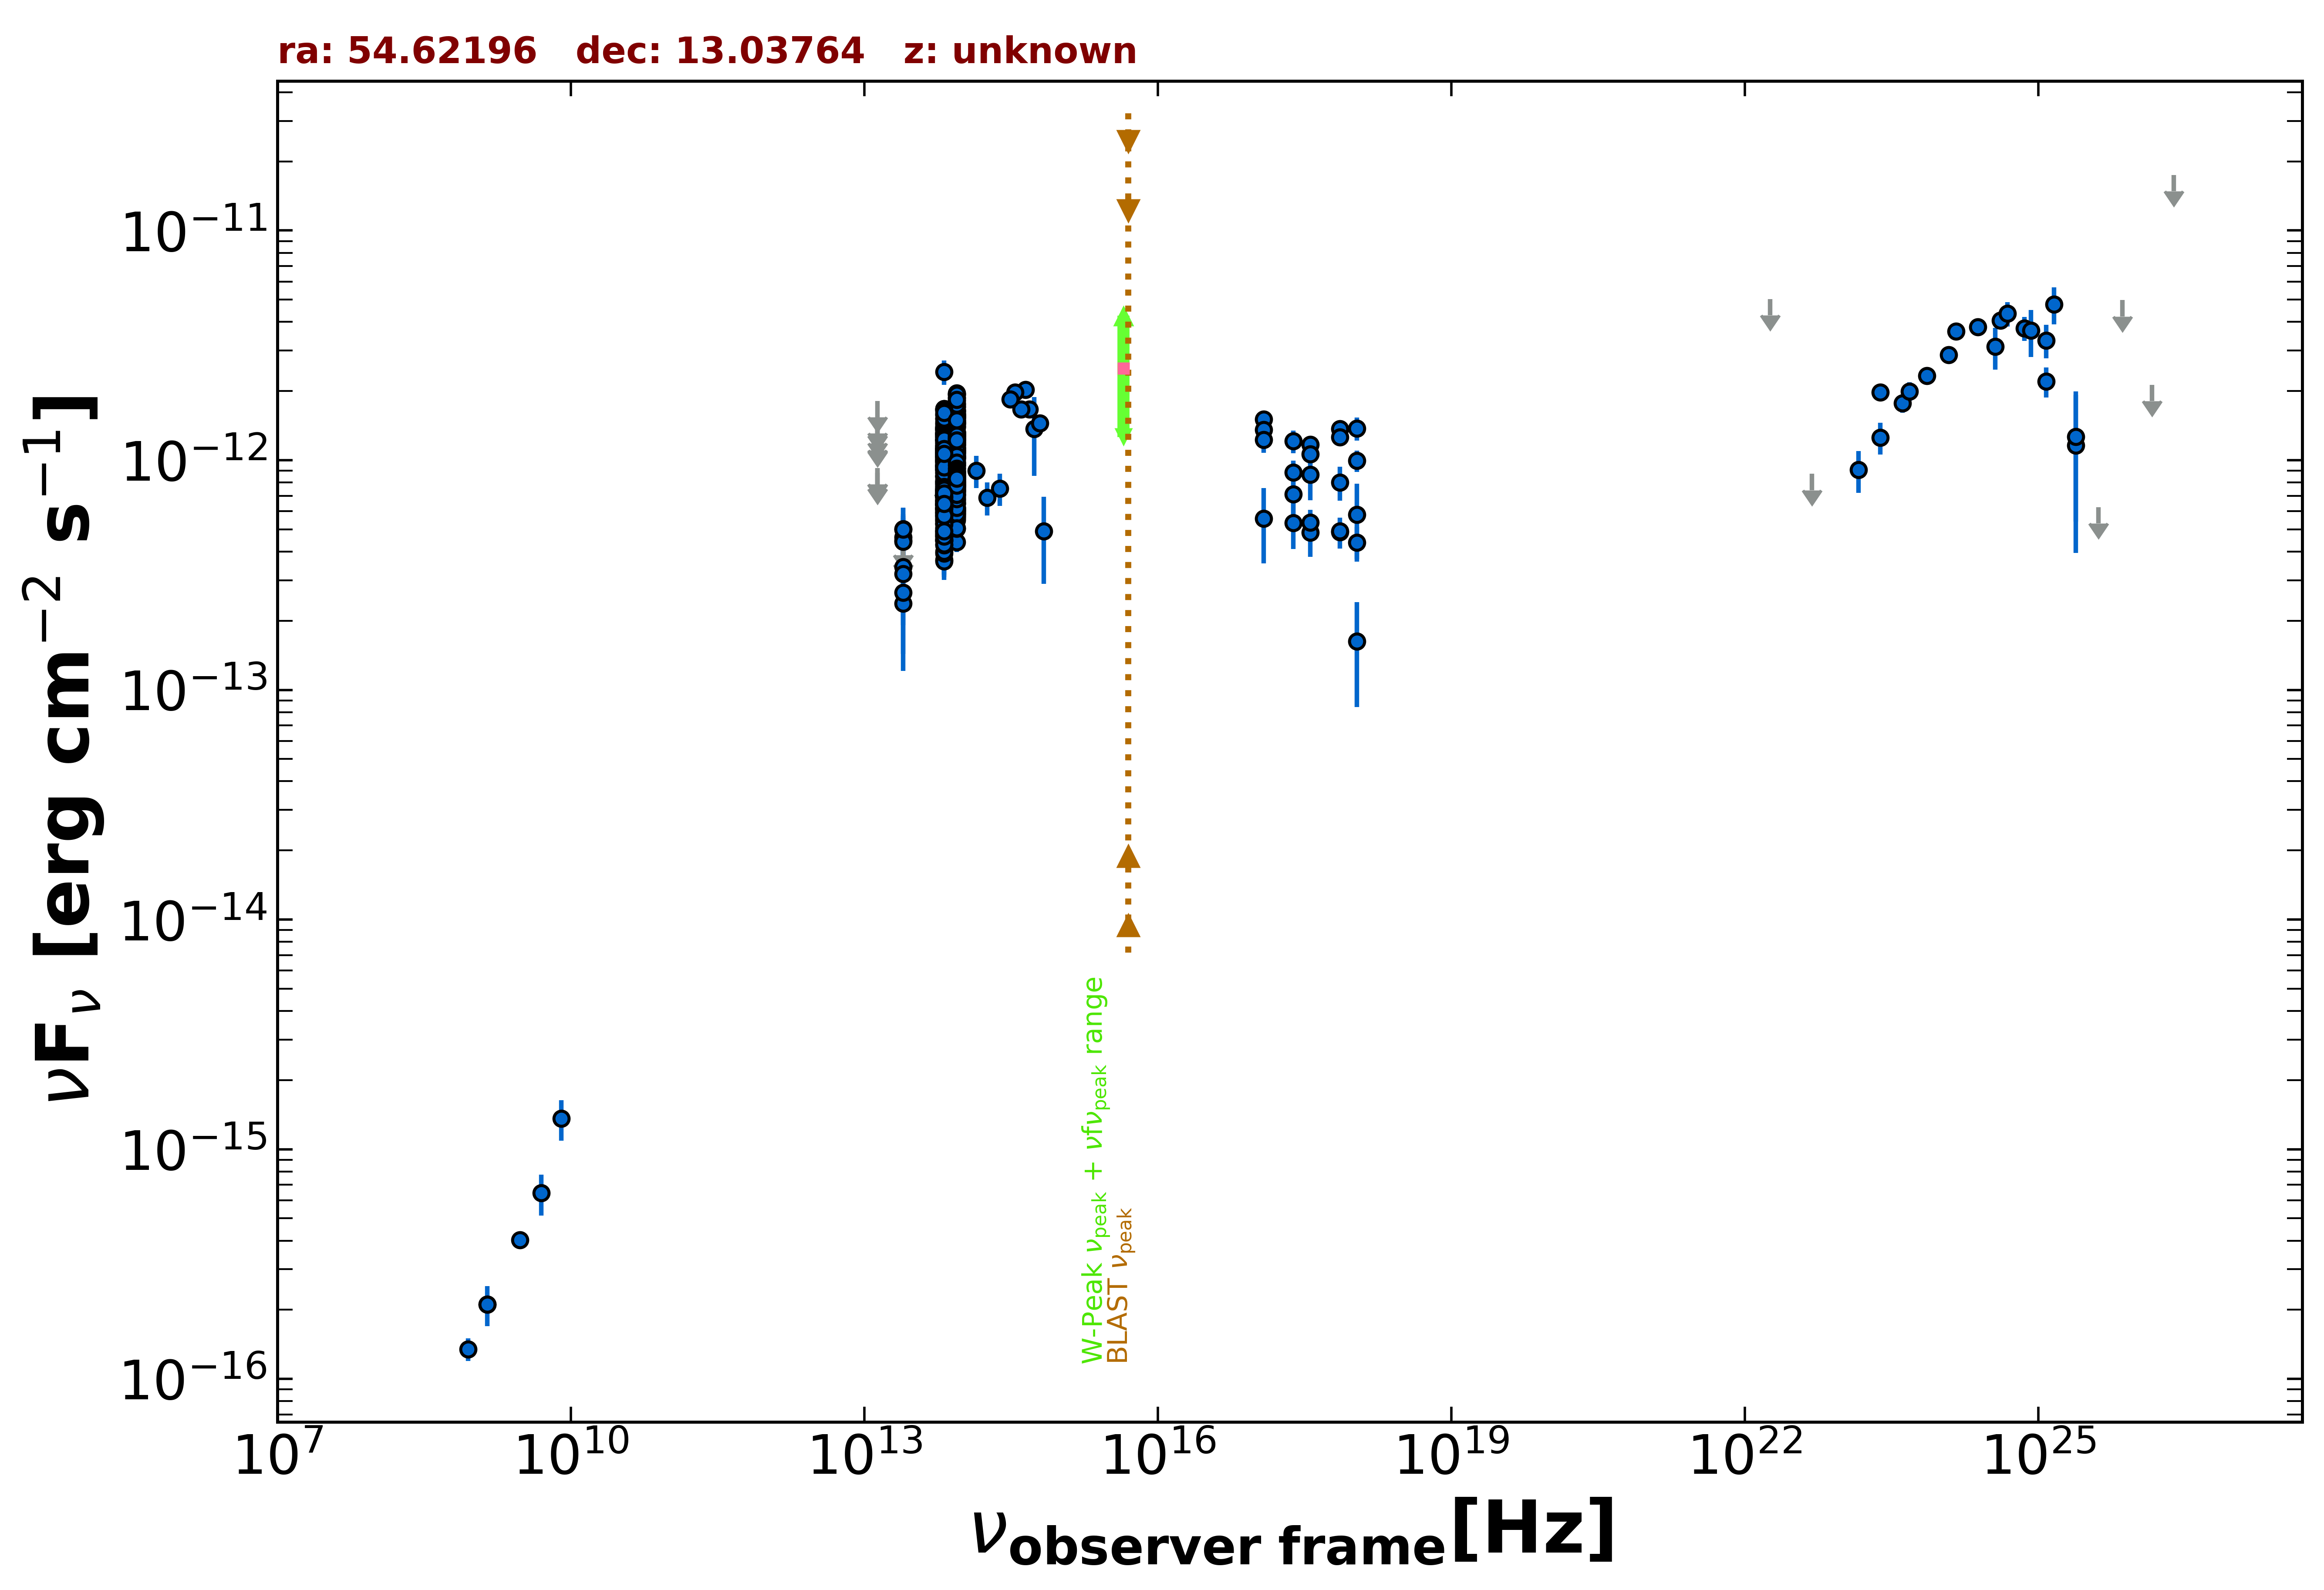

The table this chart was drawn from, first rows:
freq., flux, err_flux, MJD_start, MJD_end, flag, catalog, reference
1.400e+09, 2.114e-16, 8.400e-18, 55000, 55000, , NVSS, Condon et al. 1998  AJ  115  1693
8.870e+08, 1.348e-16, 1.510e-17, 55000, 55000, , RACS, Hale et al. 2021  PASA  38  e058
3.000e+09, 4.031e-16, 6.950e-18, 55000, 55000, , VLASSQL, Gordon et al. 2021  ApJS  255  30
2.418e+17, 5.344e-13, 1.231e-13, 55476, 58670, , 1OUSX, Giommi et al. in preparation
3.627e+17, 4.836e-13, 1.048e-13, 55476, 58670, , 1OUSX, Giommi et al. in preparation
7.253e+17, 4.871e-13, 7.460e-14, 55476, 58670, , 1OUSX, Giommi et al. in preparation
1.088e+18, 1.627e-13, 7.848e-14, 55476, 58670, , 1OUSX, Giommi et al. in preparation
7.253e+17, 1.369e-12, 7.000e-14, 55000, 55000, , 2SXPS, Evans et al. 2020  ApJS  247  54
1.209e+17, 1.504e-12, 1.350e-13, 55000, 55000, , 2SXPS, Evans et al. 2020  ApJS  247  54
3.627e+17, 1.172e-12, 9.400e-14, 55000, 55000, , 2SXPS, Evans et al. 2020  ApJS  247  54
1.088e+18, 9.944e-13, 1.057e-13, 55000, 55000, , 2SXPS, Evans et al. 2020  ApJS  247  54
1.389e+14, 9.013e-13, 1.434e-13, 55000, 55000, , 2MASS, Skrutskie et al. 2006  AJ  131  1163
1.804e+14, 6.878e-13, 1.132e-13, 55000, 55000, , 2MASS, Skrutskie et al. 2006  AJ  131  1163
2.427e+14, 7.520e-13, 1.210e-13, 55000, 55000, , 2MASS, Skrutskie et al. 2006  AJ  131  1163
8.817e+13, 1.202e-12, 3.500e-15, 55000, 55000, , UNWISE, Schlafly et al. 2019  ApJS  240  30
6.517e+13, 9.768e-13, 5.000e-15, 55000, 55000, , UNWISE, Schlafly et al. 2019  ApJS  240  30
8.817e+13, 7.842e-13, 1.880e-14, 55000, 55000, , WISE, Wright et al. 2010  AJ  140  1868
6.517e+13, 6.684e-13, 1.845e-14, 55000, 55000, , WISE, Wright et al. 2010  AJ  140  1868
2.498e+13, 3.429e-13, 3.765e-14, 55000, 55000, , WISE, Wright et al. 2010  AJ  140  1868
1.363e+13, 4.289e-13, 1.744e-13, 55000, 55000, , WISE, Wright et al. 2010  AJ  140  1868
8.817e+13, 7.400e-13, 3.275e-14, 56701, 56701, , NEOWISE, Mainzer et al. 2014  ApJ  792  30
6.517e+13, 5.565e-13, 5.855e-14, 56701, 56701, , NEOWISE, Mainzer et al. 2014  ApJ  792  30
8.817e+13, 8.018e-13, 3.470e-14, 56701, 56701, , NEOWISE, Mainzer et al. 2014  ApJ  792  30
6.517e+13, 6.227e-13, 5.105e-14, 56701, 56701, , NEOWISE, Mainzer et al. 2014  ApJ  792  30
8.817e+13, 7.566e-13, 3.415e-14, 56701, 56701, , NEOWISE, Mainzer et al. 2014  ApJ  792  30
6.517e+13, 6.948e-13, 4.545e-14, 56701, 56701, , NEOWISE, Mainzer et al. 2014  ApJ  792  30
8.817e+13, 7.842e-13, 3.975e-14, 56701, 56701, , NEOWISE, Mainzer et al. 2014  ApJ  792  30
6.517e+13, 6.425e-13, 5.985e-14, 56701, 56701, , NEOWISE, Mainzer et al. 2014  ApJ  792  30
8.817e+13, 7.441e-13, 3.565e-14, 56701, 56701, , NEOWISE, Mainzer et al. 2014  ApJ  792  30
6.517e+13, 5.468e-13, 4.585e-14, 56701, 56701, , NEOWISE, Mainzer et al. 2014  ApJ  792  30
8.817e+13, 7.908e-13, 3.275e-14, 56701, 56701, , NEOWISE, Mainzer et al. 2014  ApJ  792  30
6.517e+13, 5.300e-13, 6.015e-14, 56701, 56701, , NEOWISE, Mainzer et al. 2014  ApJ  792  30
8.817e+13, 7.692e-13, 3.190e-14, 56701, 56701, , NEOWISE, Mainzer et al. 2014  ApJ  792  30
6.517e+13, 6.372e-13, 4.935e-14, 56701, 56701, , NEOWISE, Mainzer et al. 2014  ApJ  792  30
8.817e+13, 8.505e-13, 3.445e-14, 56701, 56701, , NEOWISE, Mainzer et al. 2014  ApJ  792  30
6.517e+13, 6.024e-13, 4.385e-14, 56701, 56701, , NEOWISE, Mainzer et al. 2014  ApJ  792  30
8.817e+13, 7.608e-13, 3.785e-14, 56701, 56701, , NEOWISE, Mainzer et al. 2014  ApJ  792  30
6.517e+13, 5.963e-13, 4.890e-14, 56701, 56701, , NEOWISE, Mainzer et al. 2014  ApJ  792  30
8.817e+13, 7.915e-13, 3.280e-14, 56701, 56701, , NEOWISE, Mainzer et al. 2014  ApJ  792  30
6.517e+13, 6.401e-13, 5.430e-14, 56701, 56701, , NEOWISE, Mainzer et al. 2014  ApJ  792  30
8.817e+13, 1.651e-12, 5.450e-14, 57253, 57253, , NEOWISE, Mainzer et al. 2014  ApJ  792  30
6.517e+13, 1.397e-12, 6.200e-14, 57253, 57253, , NEOWISE, Mainzer et al. 2014  ApJ  792  30
8.817e+13, 1.565e-12, 6.200e-14, 57254, 57254, , NEOWISE, Mainzer et al. 2014  ApJ  792  30
6.517e+13, 1.448e-12, 6.950e-14, 57254, 57254, , NEOWISE, Mainzer et al. 2014  ApJ  792  30
8.817e+13, 1.543e-12, 4.300e-14, 57253, 57253, , NEOWISE, Mainzer et al. 2014  ApJ  792  30
6.517e+13, 1.291e-12, 5.550e-14, 57253, 57253, , NEOWISE, Mainzer et al. 2014  ApJ  792  30
8.817e+13, 1.714e-12, 5.050e-14, 57253, 57253, , NEOWISE, Mainzer et al. 2014  ApJ  792  30
6.517e+13, 1.346e-12, 5.450e-14, 57253, 57253, , NEOWISE, Mainzer et al. 2014  ApJ  792  30
8.817e+13, 1.654e-12, 5.050e-14, 57253, 57253, , NEOWISE, Mainzer et al. 2014  ApJ  792  30
6.517e+13, 1.287e-12, 6.000e-14, 57253, 57253, , NEOWISE, Mainzer et al. 2014  ApJ  792  30
8.817e+13, 1.536e-12, 4.400e-14, 57253, 57253, , NEOWISE, Mainzer et al. 2014  ApJ  792  30
6.517e+13, 1.314e-12, 6.650e-14, 57253, 57253, , NEOWISE, Mainzer et al. 2014  ApJ  792  30
8.817e+13, 1.562e-12, 4.750e-14, 57254, 57254, , NEOWISE, Mainzer et al. 2014  ApJ  792  30
6.517e+13, 1.434e-12, 5.450e-14, 57254, 57254, , NEOWISE, Mainzer et al. 2014  ApJ  792  30
8.817e+13, 1.587e-12, 4.550e-14, 57253, 57253, , NEOWISE, Mainzer et al. 2014  ApJ  792  30
6.517e+13, 1.313e-12, 5.300e-14, 57253, 57253, , NEOWISE, Mainzer et al. 2014  ApJ  792  30
8.817e+13, 1.559e-12, 6.050e-14, 57253, 57253, , NEOWISE, Mainzer et al. 2014  ApJ  792  30
6.517e+13, 1.268e-12, 5.500e-14, 57253, 57253, , NEOWISE, Mainzer et al. 2014  ApJ  792  30
8.817e+13, 1.546e-12, 4.850e-14, 57253, 57253, , NEOWISE, Mainzer et al. 2014  ApJ  792  30
6.517e+13, 1.356e-12, 5.750e-14, 57253, 57253, , NEOWISE, Mainzer et al. 2014  ApJ  792  30
... 547 more rows
